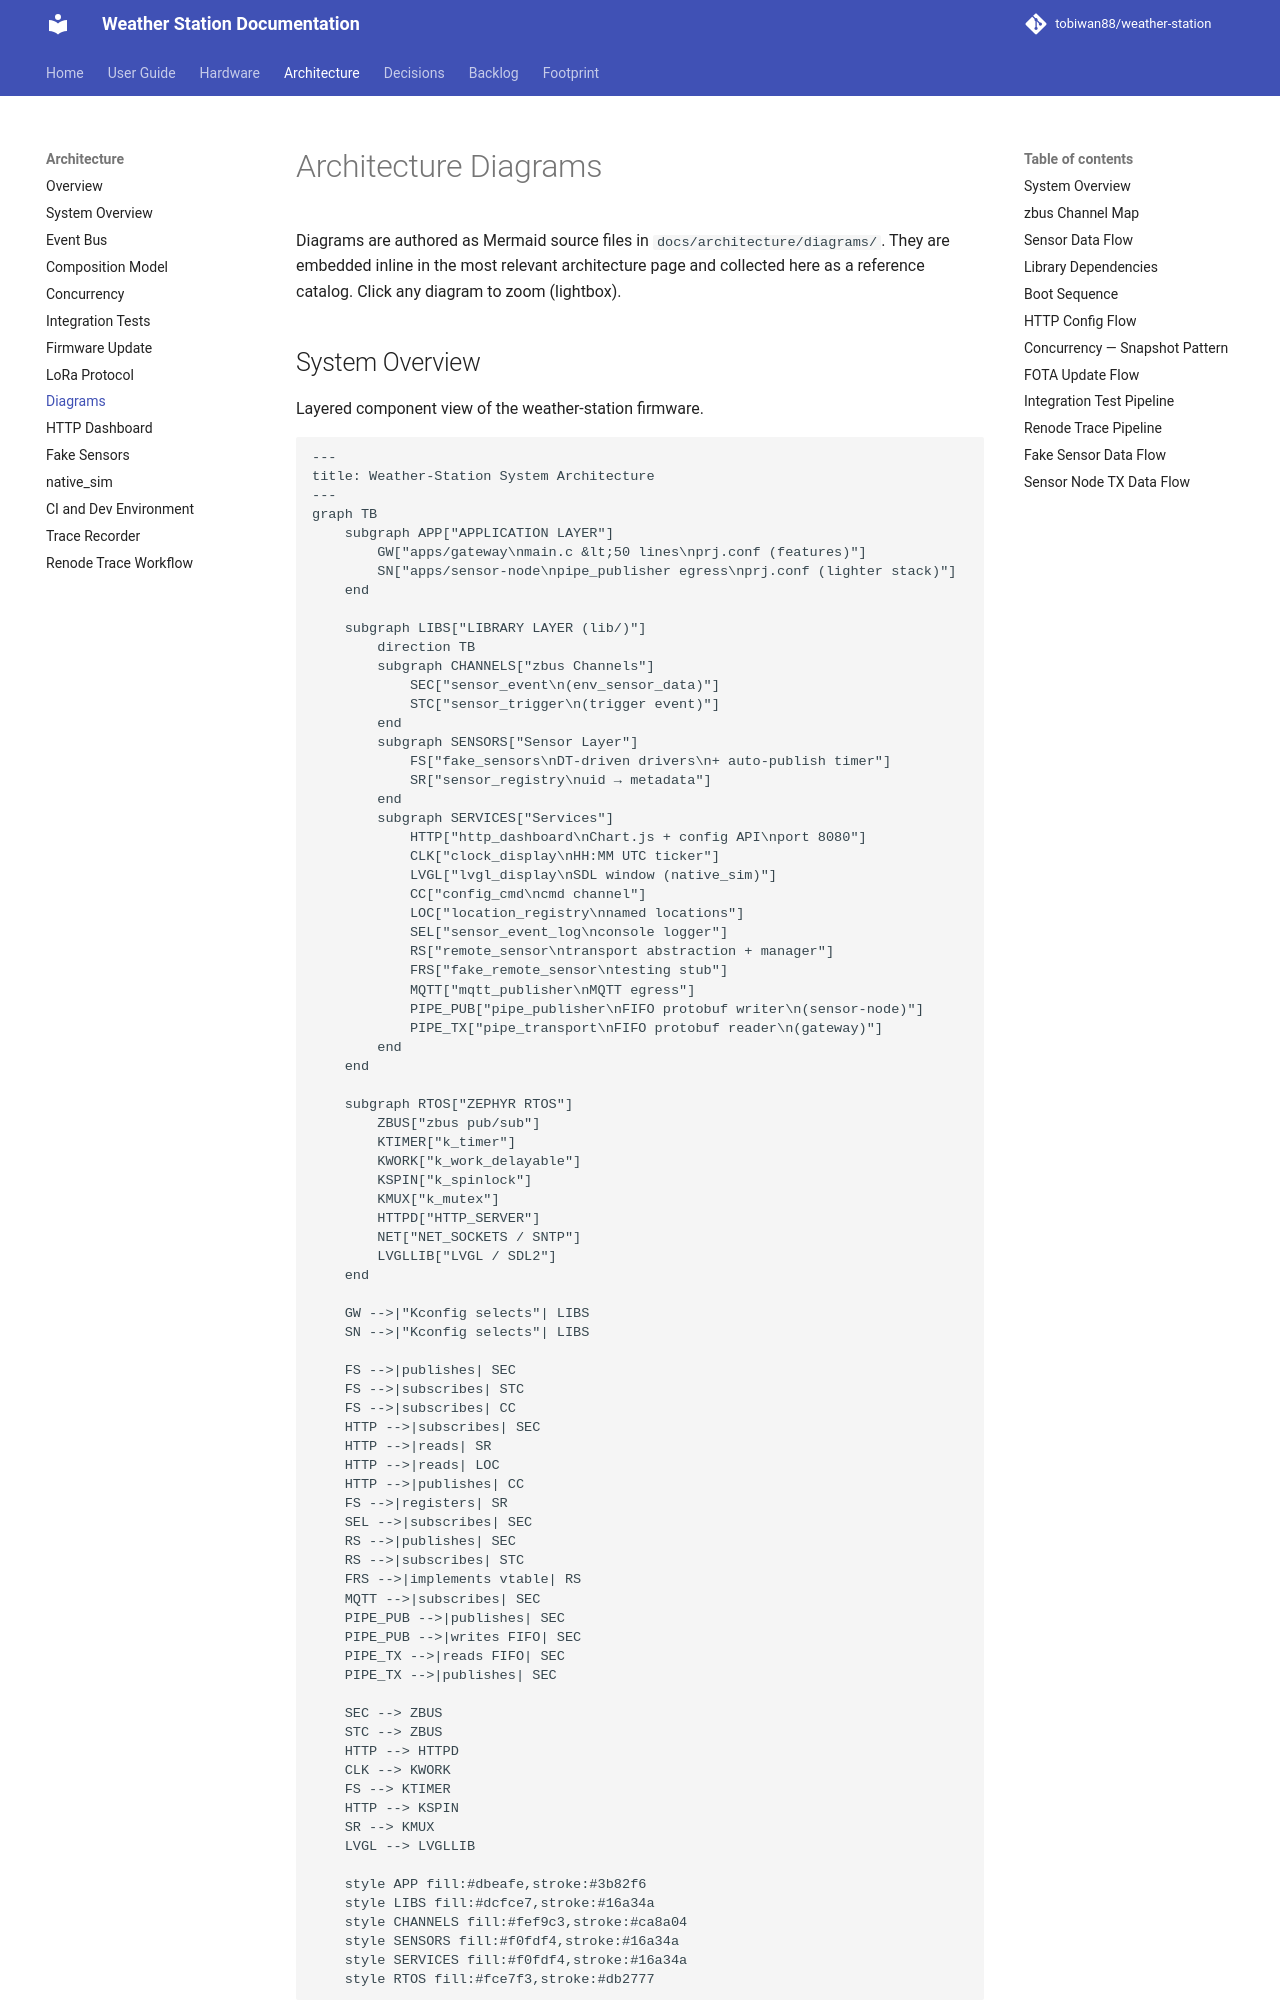

repository: tobiwan88/weather-station · page: architecture/diagrams/index.html · generator: mkdocs

# Architecture Diagrams

Diagrams are authored as Mermaid source files in `docs/architecture/diagrams/`.
They are embedded inline in the most relevant architecture page and collected here
as a reference catalog. Click any diagram to zoom (lightbox).
